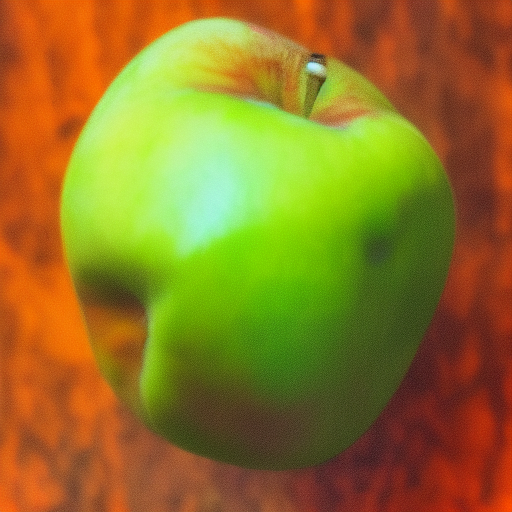
Generation parameters embedded in this image by AUTOMATIC1111 Stable Diffusion web UI or a fork of it (Forge, ...) (PNG 'parameters' text chunk):
<lora:noclassapple:1> apple
Steps: 20, Sampler: Euler a, CFG scale: 7, Seed: 1603130181, Size: 512x512, Model hash: 6ce0161689, Model: v1-5-pruned-emaonly, Lora hashes: "noclassapple: a35fbc8358d8", Version: v1.3.2